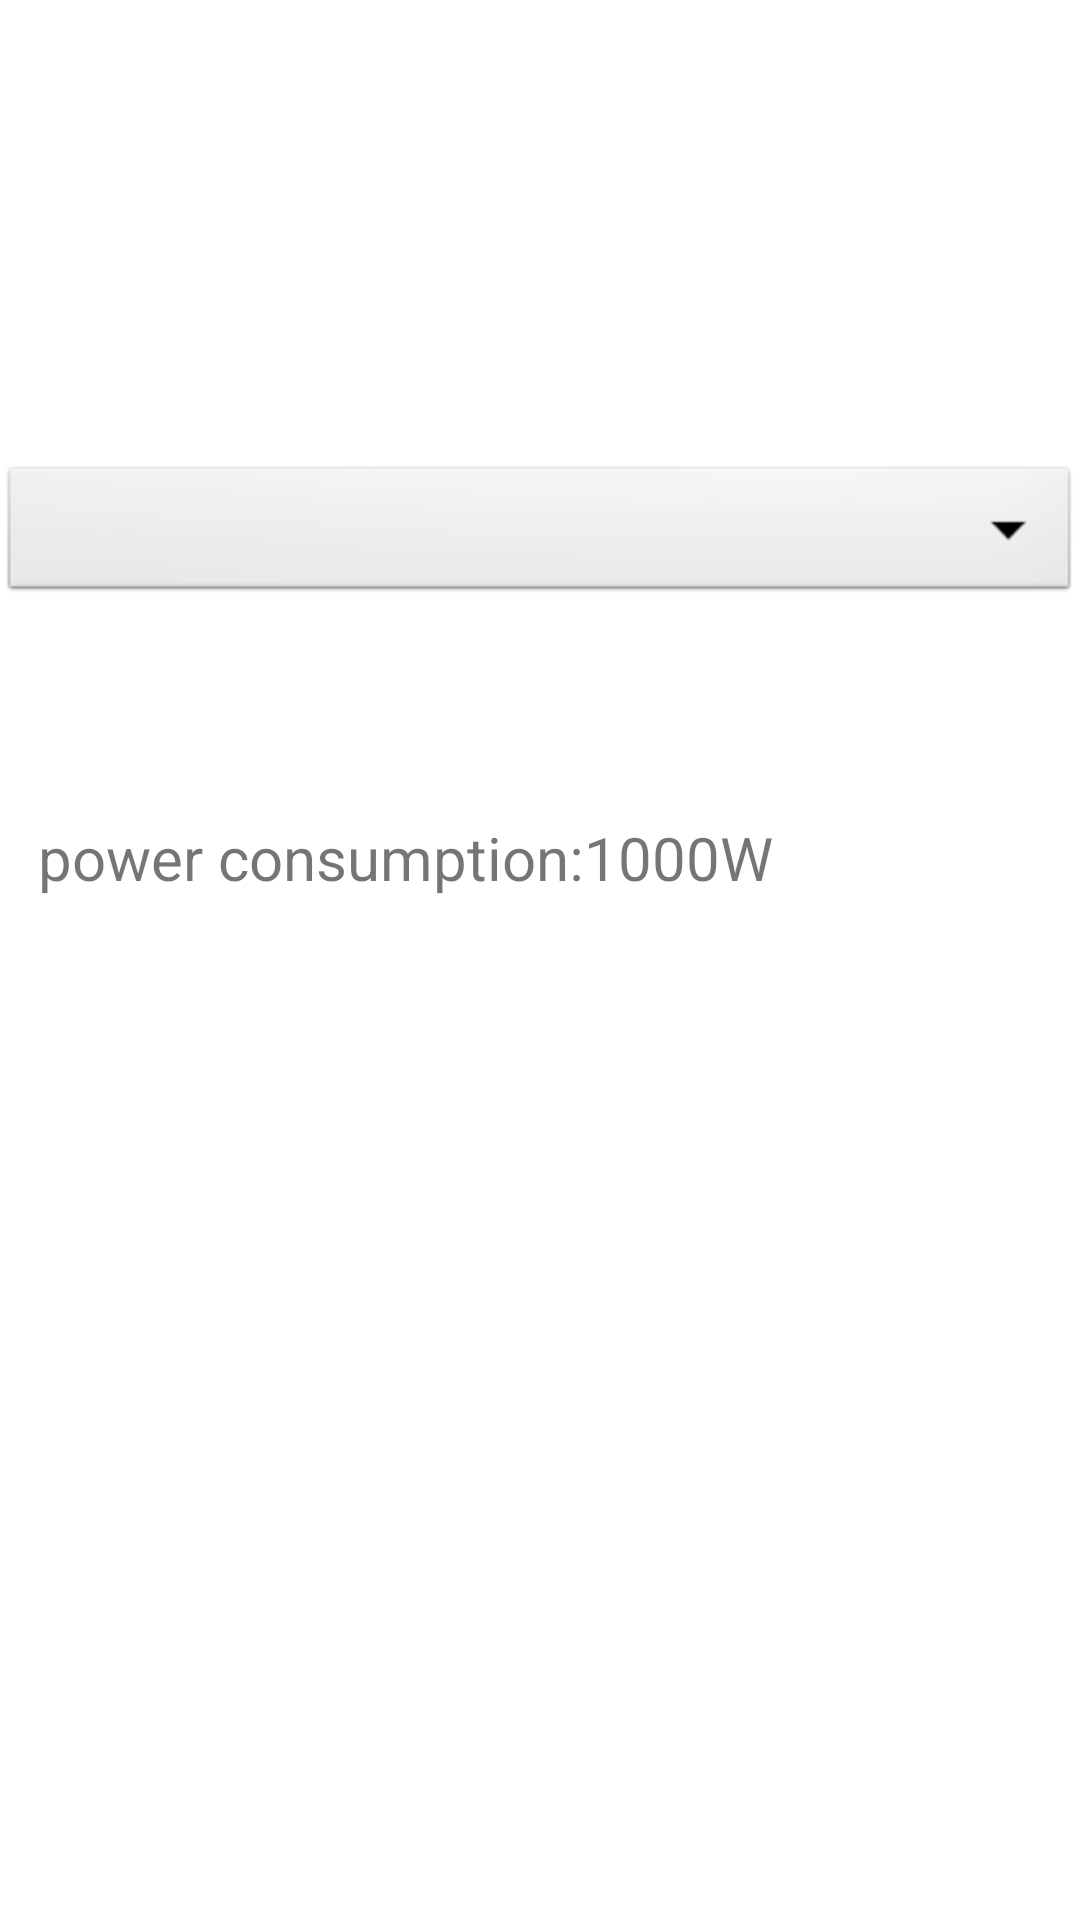

Here is an Android app screen rendered from its layout file. Give the layout XML and the strings, colors and styles it references.
<!-- AndroidManifest.xml: application theme Theme.Numeric -->
<!-- res/layout/activity_8.xml -->
<?xml version="1.0" encoding="utf-8"?>
<androidx.constraintlayout.widget.ConstraintLayout xmlns:android="http://schemas.android.com/apk/res/android"
    xmlns:app="http://schemas.android.com/apk/res-auto"
    xmlns:tools="http://schemas.android.com/tools"
    android:layout_width="match_parent"
    android:layout_height="match_parent"
    tools:context=".Activity8">
    <Spinner
        android:id="@+id/spinner2"
        android:layout_width="match_parent"
        android:layout_height="wrap_content"
        android:background="@android:drawable/btn_dropdown"
        android:spinnerMode="dropdown"
        app:layout_constraintBottom_toBottomOf="parent"
        app:layout_constraintEnd_toEndOf="parent"
        app:layout_constraintHorizontal_bias="1.0"
        app:layout_constraintStart_toStartOf="parent"
        app:layout_constraintTop_toTopOf="parent"
        app:layout_constraintVertical_bias="0.26"
        tools:ignore="MissingConstraints" />

    <TextView
        android:id="@+id/tc2"
        android:layout_width="334dp"
        android:layout_height="94dp"
        android:inputType="number"
        android:text="power consumption:1000W"
        android:textSize="20dp"
        app:layout_constraintBottom_toBottomOf="parent"
        app:layout_constraintEnd_toEndOf="parent"
        app:layout_constraintHorizontal_bias="0.493"
        app:layout_constraintStart_toStartOf="parent"
        app:layout_constraintTop_toTopOf="parent"
        app:layout_constraintVertical_bias="0.499" />

</androidx.constraintlayout.widget.ConstraintLayout>
<!-- resources referenced by this layout -->
<resources>
  <style name="Theme.Numeric" parent="Theme.MaterialComponents.DayNight.DarkActionBar">
          
          <item name="colorPrimary">@color/purple_500</item>
          <item name="colorPrimaryVariant">@color/purple_700</item>
          <item name="colorOnPrimary">@color/white</item>
          
          <item name="colorSecondary">@color/teal_200</item>
          <item name="colorSecondaryVariant">@color/teal_700</item>
          <item name="colorOnSecondary">@color/black</item>
          
          <item name="android:statusBarColor" tools:targetApi="l">?attr/colorPrimaryVariant</item>
          
      </style>
  <!-- not gathered from this repository: default colours our renderer supplied (Android Studio template values) -->
  <color name="purple_500">#FF6200EE</color>
  <color name="purple_700">#FF3700B3</color>
  <color name="teal_200">#FF03DAC5</color>
  <color name="teal_700">#FF018786</color>
  <color name="black">#FF000000</color>
  <color name="white">#FFFFFFFF</color>
</resources>
